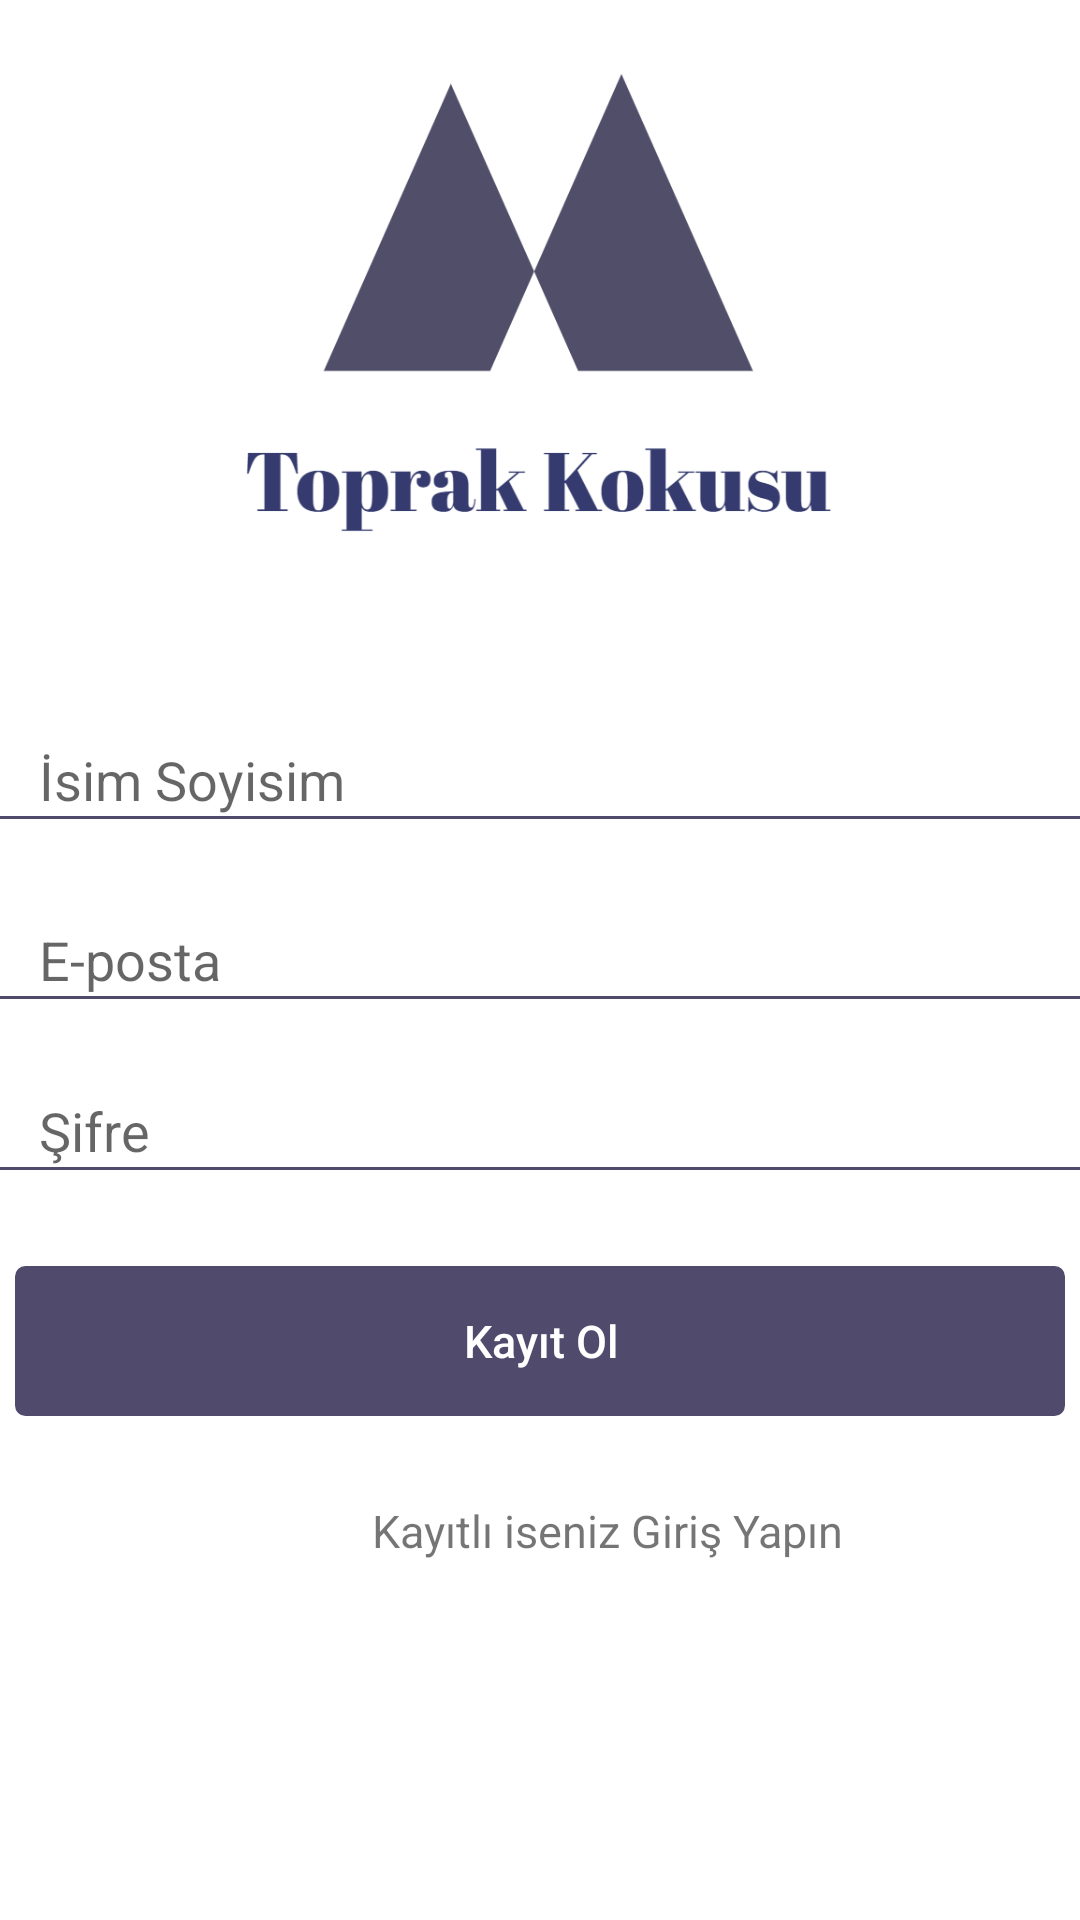

Write the Android layout XML for this screen, with the resource values it uses.
<!-- AndroidManifest.xml: application theme Theme.ToprakKokusu -->
<!-- res/layout/activity_register.xml -->
<?xml version="1.0" encoding="utf-8"?>
<androidx.constraintlayout.widget.ConstraintLayout xmlns:android="http://schemas.android.com/apk/res/android"
    xmlns:app="http://schemas.android.com/apk/res-auto"
    xmlns:tools="http://schemas.android.com/tools"
    android:layout_width="match_parent"
    android:layout_height="match_parent"
    tools:context=".RegisterActivity">

    <ImageView
        android:id="@+id/imageView2"
        android:layout_width="222dp"
        android:layout_height="200dp"
        app:layout_constraintEnd_toEndOf="parent"
        app:layout_constraintStart_toStartOf="parent"
        app:srcCompat="@drawable/logo"
        tools:layout_editor_absoluteY="16dp"
        tools:ignore="MissingConstraints" />

    <EditText
        android:id="@+id/editTextNameSurname"
        android:layout_width="375dp"
        android:layout_height="45dp"
        android:layout_marginStart="10dp"
        android:layout_marginTop="236dp"
        android:layout_marginEnd="10dp"
        android:backgroundTint="@color/teal_700"
        android:ems="10"
        android:hint="İsim Soyisim"
        android:inputType="textEmailAddress"
        android:paddingLeft="20dp"
        android:textSize="18dp"
        app:layout_constraintEnd_toEndOf="parent"
        app:layout_constraintStart_toStartOf="parent"
        app:layout_constraintTop_toTopOf="parent" />

    <EditText
        android:id="@+id/editTextEmail"
        android:layout_width="375dp"
        android:layout_height="45dp"
        android:layout_marginStart="10dp"
        android:layout_marginTop="15dp"
        android:layout_marginEnd="10dp"
        android:backgroundTint="@color/teal_700"
        android:ems="10"
        android:hint="E-posta"
        android:inputType="textEmailAddress"
        android:paddingLeft="20dp"
        android:textSize="18dp"
        app:layout_constraintEnd_toEndOf="parent"
        app:layout_constraintStart_toStartOf="parent"
        app:layout_constraintTop_toBottomOf="@+id/editTextNameSurname" />

    <EditText
        android:id="@+id/editTextPassword"
        android:layout_width="375dp"
        android:layout_height="45dp"
        android:layout_marginStart="10dp"
        android:layout_marginTop="12dp"
        android:layout_marginEnd="10dp"
        android:backgroundTint="@color/teal_700"
        android:ems="10"
        android:hint="Şifre"
        android:inputType="textPassword"
        android:paddingLeft="20dp"
        android:textSize="18dp"
        app:layout_constraintEnd_toEndOf="parent"
        app:layout_constraintStart_toStartOf="parent"
        app:layout_constraintTop_toBottomOf="@+id/editTextEmail" />

    <androidx.appcompat.widget.AppCompatButton
        android:id="@+id/buttonRegister"
        android:layout_width="350dp"
        android:layout_height="50dp"
        android:layout_marginStart="10dp"
        android:layout_marginTop="24dp"
        android:layout_marginEnd="10dp"
        android:background="@drawable/button_border"
        android:backgroundTint="@color/teal_700"
        android:text="Kayıt Ol"
        android:textAllCaps="false"
        android:textColor="@color/white"
        android:textSize="15dp"
        app:layout_constraintEnd_toEndOf="parent"
        app:layout_constraintStart_toStartOf="parent"
        app:layout_constraintTop_toBottomOf="@+id/editTextPassword" />


    <TextView
        android:id="@+id/textLogin"
        android:layout_width="wrap_content"
        android:layout_height="wrap_content"
        android:layout_marginStart="124dp"
        android:layout_marginTop="28dp"
        android:text="Kayıtlı iseniz Giriş Yapın"
        android:textSize="15dp"
        app:layout_constraintStart_toStartOf="parent"
        app:layout_constraintTop_toBottomOf="@+id/buttonRegister" />

    <RelativeLayout
        android:id="@+id/relative_layout"
        android:layout_width="match_parent"
        android:layout_height="match_parent"
        android:background="@color/transparent"
        android:visibility="invisible"
        android:translationZ="100dp">

    <ProgressBar
        android:id="@+id/progressBar"
        style="?android:attr/progressBarStyle"
        android:layout_width="wrap_content"
        android:layout_height="wrap_content"
        android:layout_marginStart="180dp"
        android:layout_marginTop="260dp"
        android:visibility="invisible"
        app:layout_constraintStart_toStartOf="parent"
        app:layout_constraintTop_toTopOf="parent" />

    </RelativeLayout>

</androidx.constraintlayout.widget.ConstraintLayout>
<!-- resources referenced by this layout -->
<resources>
  <color name="teal_700">#504A6D</color>
  <color name="transparent">#80000000</color>
  <color name="white">#FFFFFFFF</color>
  <!-- drawable button_border (drawable) -->
  <shape xmlns:android="http://schemas.android.com/apk/res/android"
      android:shape="rectangle" >
      <stroke android:color="@color/black" android:width="1dp"/>
      <corners android:radius="3dp"/>
  </shape>
  <!-- drawable logo: png bitmap (drawable, 21871 bytes) -->
  <style name="Theme.ToprakKokusu" parent="Theme.MaterialComponents.DayNight.NoActionBar">
          <item name="android:windowNoTitle">true</item>
          <item name="labelVisibilityMode">unlabeled</item>
          <item name="android:windowLightStatusBar">true</item>
          
          <item name="colorPrimary">@color/teal_700</item>
          <item name="colorPrimaryVariant">@color/white</item>
          <item name="colorOnPrimary">@color/white</item>
          
          <item name="colorSecondary">@color/teal_200</item>
          <item name="colorSecondaryVariant">@color/teal_700</item>
          <item name="colorOnSecondary">@color/black</item>
          
          <item name="android:statusBarColor" tools:targetApi="l">?attr/colorPrimaryVariant</item>
          
      </style>
  <color name="black">#FF000000</color>
  <color name="teal_200">#FF03DAC5</color>
</resources>
